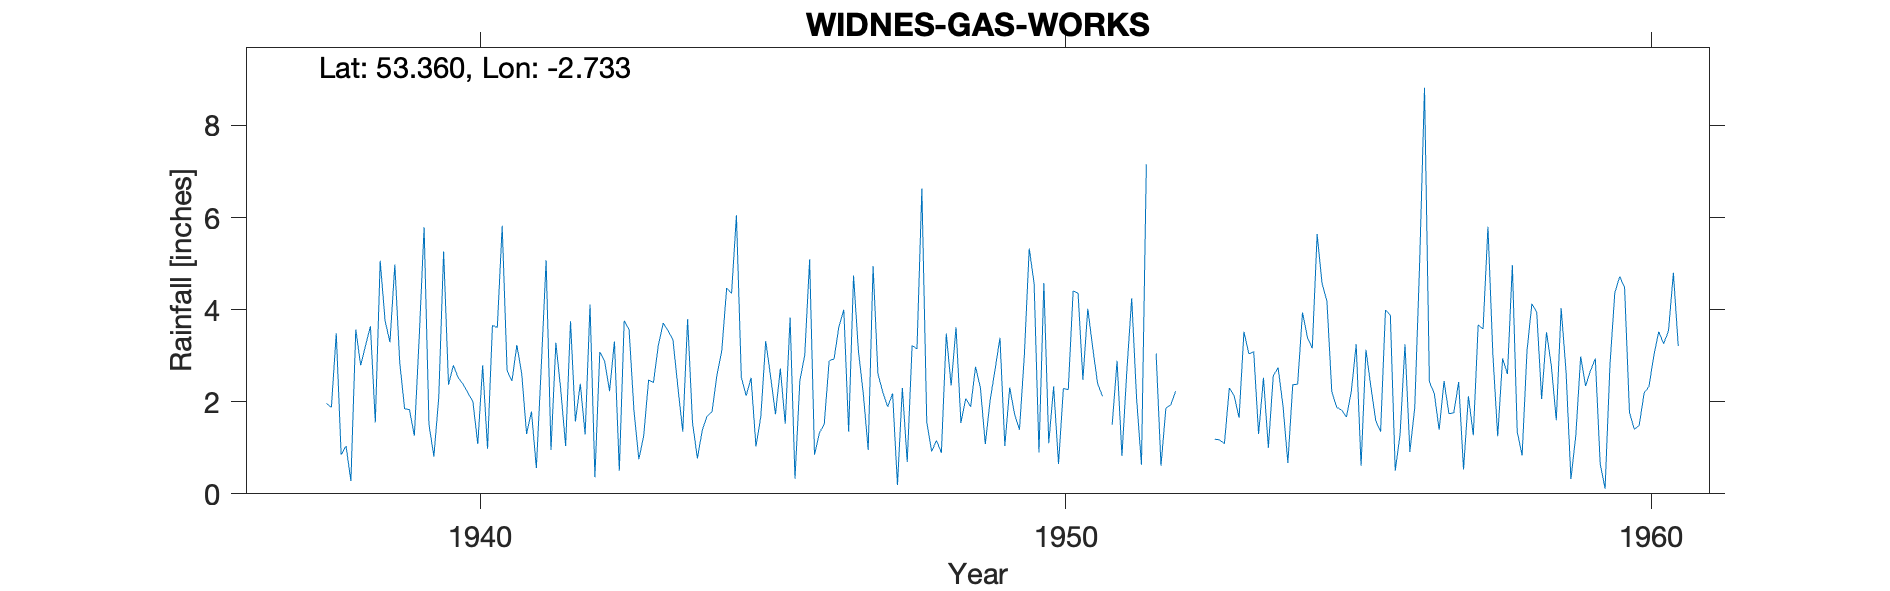

Data behind this chart, as committed beside it:
WIDNES GAS WORKS, , , , , , , , , , , , , , , , , , , , , , , 
Grid ref, SJ519852, Long, -2.724, Lat, 53.36, Elevation, 30, ft, , , , , , , , , , , , , , , 
Station no, 2811/5, , , , , , , , , , , , , , , , , , , , , , 
, 1931, 1932, 1933, 1934, 1935, 1936, 1937, 1938, 1939, 1940, 1941, 1942, 1943, 1944, 1945, 1946, 1947, 1948, 1949, 1950, 1951, 1952, 1953
January, , , , , , , , 3.49, 4.98, 2.79, 2.45, 3.75, 3.57, 3.79, 2.13, 3.01, 2.17, 6.63, 2.3, 0.9, 2.4, 3.05, 1.19
February, , , , , , , , 0.85, 2.86, 2.52, 3.23, 1.57, 1.81, 1.55, 2.52, 5.09, 0.95, 1.56, 1.08, 4.58, 2.12, 0.61, 1.17
March, , , , , , , , 1.04, 1.85, 2.38, 2.61, 2.39, 0.75, 0.77, 1.03, 0.85, 4.95, 0.92, 2.04, 1.1, , 1.86, 1.09
April, , , , , , , , 0.28, 1.83, 2.19, 1.3, 1.29, 1.26, 1.38, 1.68, 1.32, 2.6, 1.16, 2.7, 2.33, 1.5, 1.93, 2.3
May, , , , , , , , 3.57, 1.26, 2, 1.79, 4.11, 2.47, 1.69, 3.32, 1.52, 2.21, 0.89, 3.39, 0.65, 2.89, 2.23, 2.13
June, , , , , , , , 2.79, 3.41, 1.08, 0.56, 0.36, 2.42, 1.78, 2.55, 2.89, 1.89, 3.48, 1.04, 2.29, 0.82, , 1.65
July, , , , , , , , 3.22, 5.79, 2.79, 2.74, 3.08, 3.23, 2.58, 1.73, 2.93, 2.18, 2.35, 2.31, 2.26, 2.67, , 3.52
August, , , , , , , , 3.64, 1.5, 0.98, 5.07, 2.88, 3.71, 3.11, 2.72, 3.63, 0.19, 3.62, 1.73, 4.41, 4.25, , 3.04
September, , , , , , , , 1.55, 0.81, 3.66, 0.95, 2.23, 3.54, 4.47, 1.52, 4, 2.3, 1.54, 1.39, 4.36, 2.07, , 3.09
October, , , , , , , , 5.06, 2.09, 3.61, 3.28, 3.31, 3.34, 4.35, 3.83, 1.35, 0.69, 2.07, 3.01, 2.48, 0.63, , 1.3
November, , , , , , , 1.96, 3.76, 5.26, 5.82, 2.26, 0.5, 2.32, 6.05, 0.33, 4.74, 3.22, 1.89, 5.33, 4.02, 7.16, , 2.52
December, , , , , , , 1.88, 3.29, 2.37, 2.68, 1.04, 3.76, 1.35, 2.53, 2.46, 3.1, 3.15, 2.76, 4.57, 3.18, , , 1
Total, , , , , , , , 32.54, 34.01, 32.5, 27.28, 29.23, 29.77, 34.05, 25.82, 34.43, 26.5, 28.87, 30.89, 32.56, , , 24
NGR and elevation verified to OS map, , , , , , , , , , , , , , , , , , , , , , , 
Sheets for 1890s 1900s and 1910s noted a…, , , , , , , , , , , , , , , , , , , , , , , 
Omitted estimated amounts for March and …, , , , , , , , , , , , , , , , , , , , , , , 
